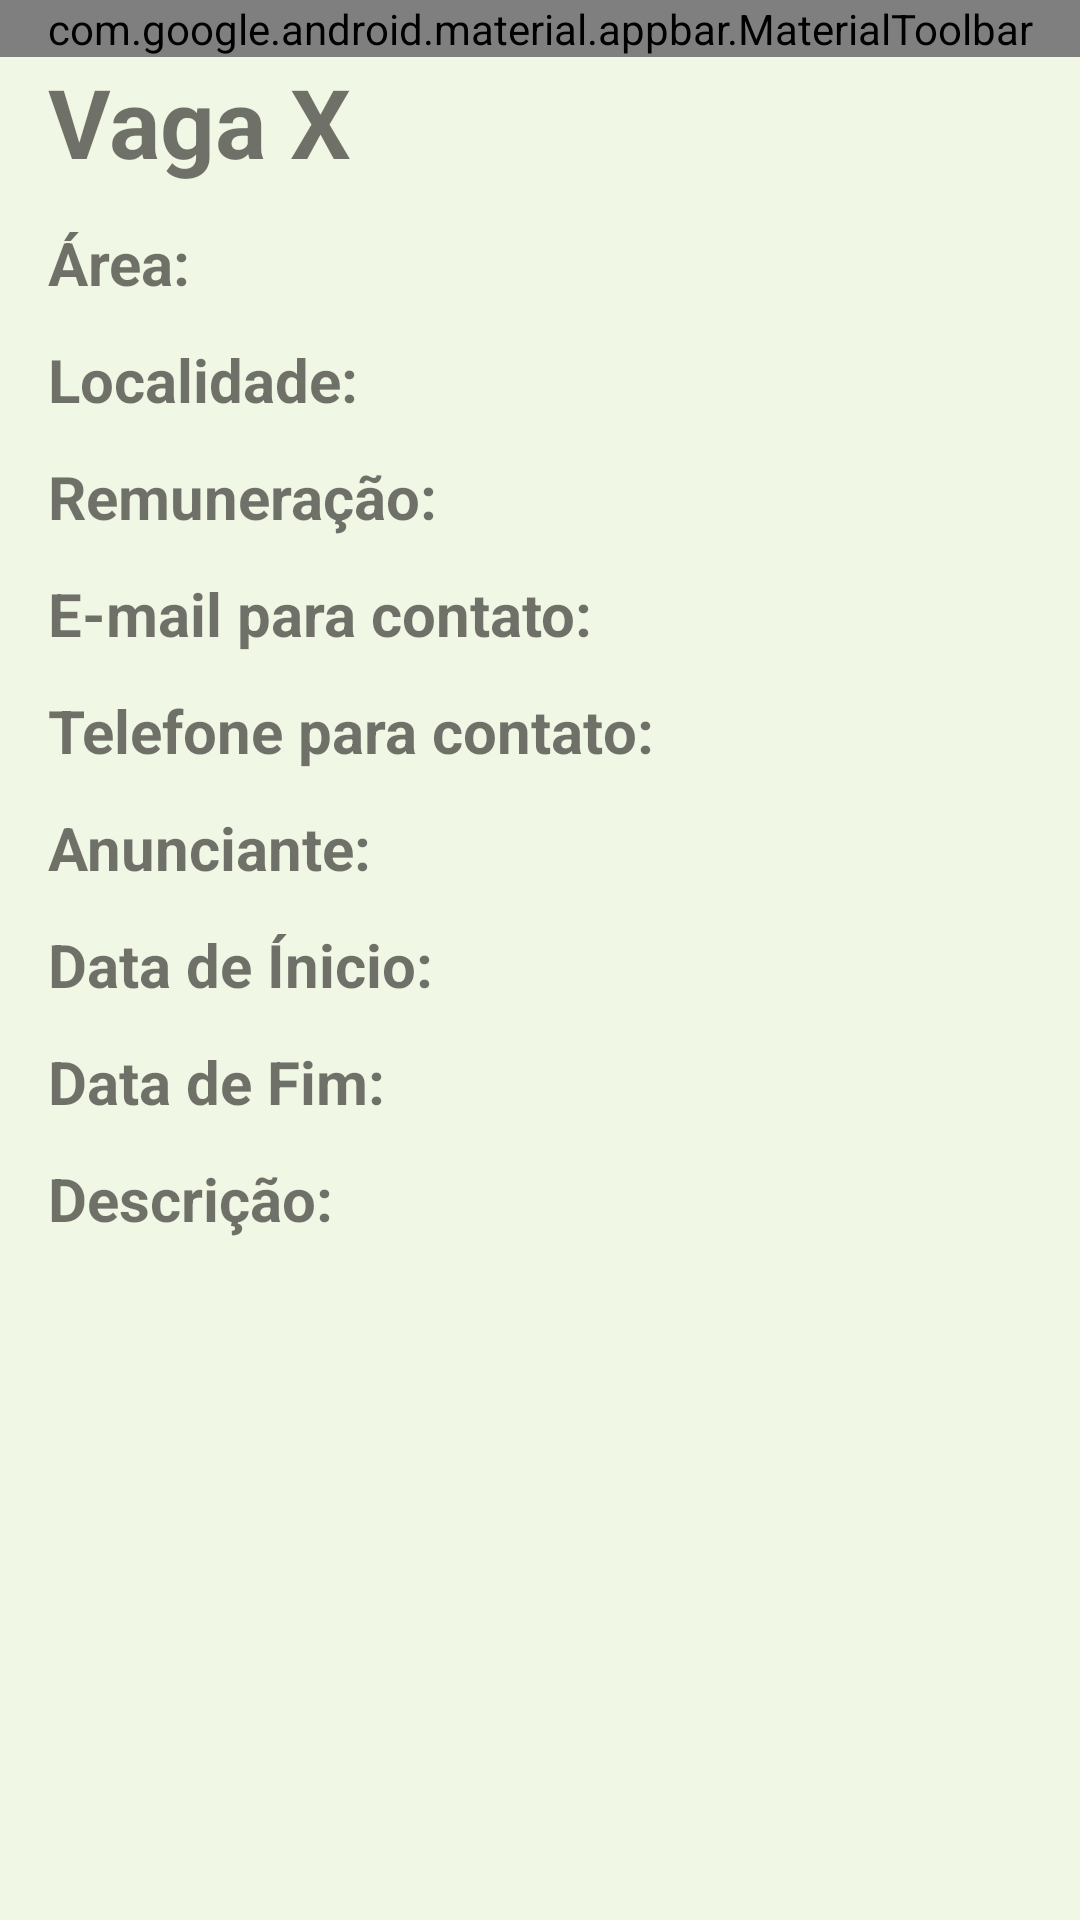

Android layout source for this screen:
<!-- AndroidManifest.xml: application theme Theme.Desafio5Etapa -->
<!-- res/layout/fragment_estagio.xml -->
<?xml version="1.0" encoding="utf-8"?>
<RelativeLayout xmlns:android="http://schemas.android.com/apk/res/android"
    xmlns:app="http://schemas.android.com/apk/res-auto"
    android:layout_width="match_parent"
    android:layout_height="match_parent"
    android:background="?attr/backgroundColor">

    <com.google.android.material.appbar.MaterialToolbar
        android:id="@+id/menu"
        android:layout_width="match_parent"
        android:layout_height="wrap_content"
        android:background="?attr/colorSecondary"
        app:menu="@menu/menu_estagio" />

    <RelativeLayout
        android:layout_width="match_parent"
        android:layout_height="match_parent"
        android:layout_below="@id/menu"
        android:layout_marginHorizontal="16dp">

        <TextView
            android:id="@+id/titulo"
            android:layout_width="wrap_content"
            android:layout_height="wrap_content"
            android:layout_marginBottom="12dp"
            android:text="Vaga X"
            android:textStyle="bold"
            android:textSize="32sp" />

        <TextView
            android:id="@+id/area"
            android:layout_width="wrap_content"
            android:layout_height="wrap_content"
            android:layout_below="@id/titulo"
            android:layout_marginBottom="12dp"
            android:text="Área: "
            android:textStyle="bold"
            android:textSize="20sp" />

        <TextView
            android:id="@+id/areaValue"
            android:layout_width="wrap_content"
            android:layout_height="wrap_content"
            android:layout_below="@id/titulo"
            android:layout_toEndOf="@+id/area"
            android:layout_marginBottom="12dp"
            android:textSize="20sp"
            />

        <TextView
            android:id="@+id/localidade"
            android:layout_width="wrap_content"
            android:layout_height="wrap_content"
            android:layout_below="@id/area"
            android:layout_marginBottom="12dp"
            android:text="Localidade: "
            android:textStyle="bold"
            android:textSize="20sp"/>

        <TextView
            android:id="@+id/localidadeValue"
            android:layout_width="wrap_content"
            android:layout_height="wrap_content"
            android:layout_below="@id/areaValue"
            android:layout_toEndOf="@id/localidade"
            android:layout_marginBottom="12dp"
            android:textSize="20sp"/>

        <TextView
            android:id="@+id/remuneracao"
            android:layout_width="wrap_content"
            android:layout_height="wrap_content"
            android:layout_below="@id/localidade"
            android:layout_marginBottom="12dp"
            android:text="Remuneração: "
            android:textStyle="bold"
            android:textSize="20sp"/>

        <TextView
            android:id="@+id/remuneracaoValue"
            android:layout_width="wrap_content"
            android:layout_height="wrap_content"
            android:layout_below="@id/localidadeValue"
            android:layout_toEndOf="@id/remuneracao"
            android:layout_marginBottom="12dp"
            android:textSize="20sp"/>

        <TextView
            android:id="@+id/emailContato"
            android:layout_width="wrap_content"
            android:layout_height="wrap_content"
            android:layout_below="@id/remuneracao"
            android:layout_marginBottom="12dp"
            android:text="E-mail para contato: "
            android:textStyle="bold"
            android:textSize="20sp"/>

        <TextView
            android:id="@+id/emailContatoValue"
            android:layout_width="wrap_content"
            android:layout_height="wrap_content"
            android:layout_below="@id/remuneracaoValue"
            android:layout_marginStart="0dp"
            android:layout_marginBottom="12dp"
            android:layout_toEndOf="@id/emailContato"
            android:textSize="20sp"/>

        <TextView
            android:id="@+id/telefoneContato"
            android:layout_width="wrap_content"
            android:layout_height="wrap_content"
            android:layout_below="@id/emailContato"
            android:layout_marginBottom="12dp"
            android:text="Telefone para contato: "
            android:textStyle="bold"
            android:textSize="20sp"/>

        <TextView
            android:id="@+id/telefoneContatoValue"
            android:layout_width="wrap_content"
            android:layout_height="wrap_content"
            android:layout_below="@id/emailContatoValue"
            android:layout_toEndOf="@id/telefoneContato"
            android:layout_marginBottom="12dp"
            android:textSize="20sp"
            android:drawableRight="@drawable/telefone"/>

        <TextView
            android:id="@+id/anunciante"
            android:layout_width="wrap_content"
            android:layout_height="wrap_content"
            android:layout_below="@id/telefoneContato"
            android:layout_marginBottom="12dp"
            android:text="Anunciante: "
            android:textStyle="bold"
            android:textSize="20sp"/>

        <TextView
            android:id="@+id/anuncianteValue"
            android:layout_width="wrap_content"
            android:layout_height="wrap_content"
            android:layout_below="@id/telefoneContatoValue"
            android:layout_toEndOf="@id/anunciante"
            android:layout_marginBottom="12dp"
            android:textSize="20sp"/>

        <TextView
            android:id="@+id/dataInicio"
            android:layout_width="wrap_content"
            android:layout_height="wrap_content"
            android:layout_below="@id/anunciante"
            android:layout_marginBottom="12dp"
            android:text="Data de Ínicio: "
            android:textStyle="bold"
            android:textSize="20sp"/>

        <TextView
            android:id="@+id/dataInicioValue"
            android:layout_width="wrap_content"
            android:layout_height="wrap_content"
            android:layout_below="@id/anuncianteValue"
            android:layout_toEndOf="@id/dataInicio"
            android:layout_marginBottom="12dp"
            android:textSize="20sp"/>

        <TextView
            android:id="@+id/dataFim"
            android:layout_width="wrap_content"
            android:layout_height="wrap_content"
            android:layout_below="@id/dataInicio"
            android:layout_marginBottom="12dp"
            android:text="Data de Fim: "
            android:textStyle="bold"
            android:textSize="20sp"/>

        <TextView
            android:id="@+id/dataFimValue"
            android:layout_width="wrap_content"
            android:layout_height="wrap_content"
            android:layout_below="@id/dataInicioValue"
            android:layout_toEndOf="@id/dataFim"
            android:layout_marginBottom="12dp"
            android:textSize="20sp" />

        <TextView
            android:id="@+id/descricao"
            android:layout_width="wrap_content"
            android:layout_height="wrap_content"
            android:layout_below="@id/dataFim"
            android:layout_marginBottom="12dp"
            android:text="Descrição: "
            android:textStyle="bold"
            android:textSize="20sp"/>

        <TextView
            android:id="@+id/descricaoValue"
            android:layout_width="wrap_content"
            android:layout_height="wrap_content"
            android:layout_below="@+id/dataFimValue"
            android:layout_marginBottom="12dp"
            android:layout_toEndOf="@id/descricao"
            android:textSize="20sp"/>

    </RelativeLayout>

</RelativeLayout>
<!-- resources referenced by this layout -->
<resources>
  <style name="Theme.Desafio5Etapa" parent="Theme.MaterialComponents.DayNight.NoActionBar">
          
          <item name="colorPrimary">#8BC34A</item>
          <item name="colorPrimaryVariant">#689F38</item>
          <item name="colorOnPrimary">#DCEDC8</item>
          
          <item name="colorSecondary">#009688</item>
          <item name="colorSecondaryVariant">#009688</item>
          <item name="colorOnSecondary">#212121</item>
          
          <item name="android:statusBarColor">?attr/colorPrimaryVariant</item>
          
          <item name="backgroundColor">#f1f7e5</item>
      </style>
</resources>
